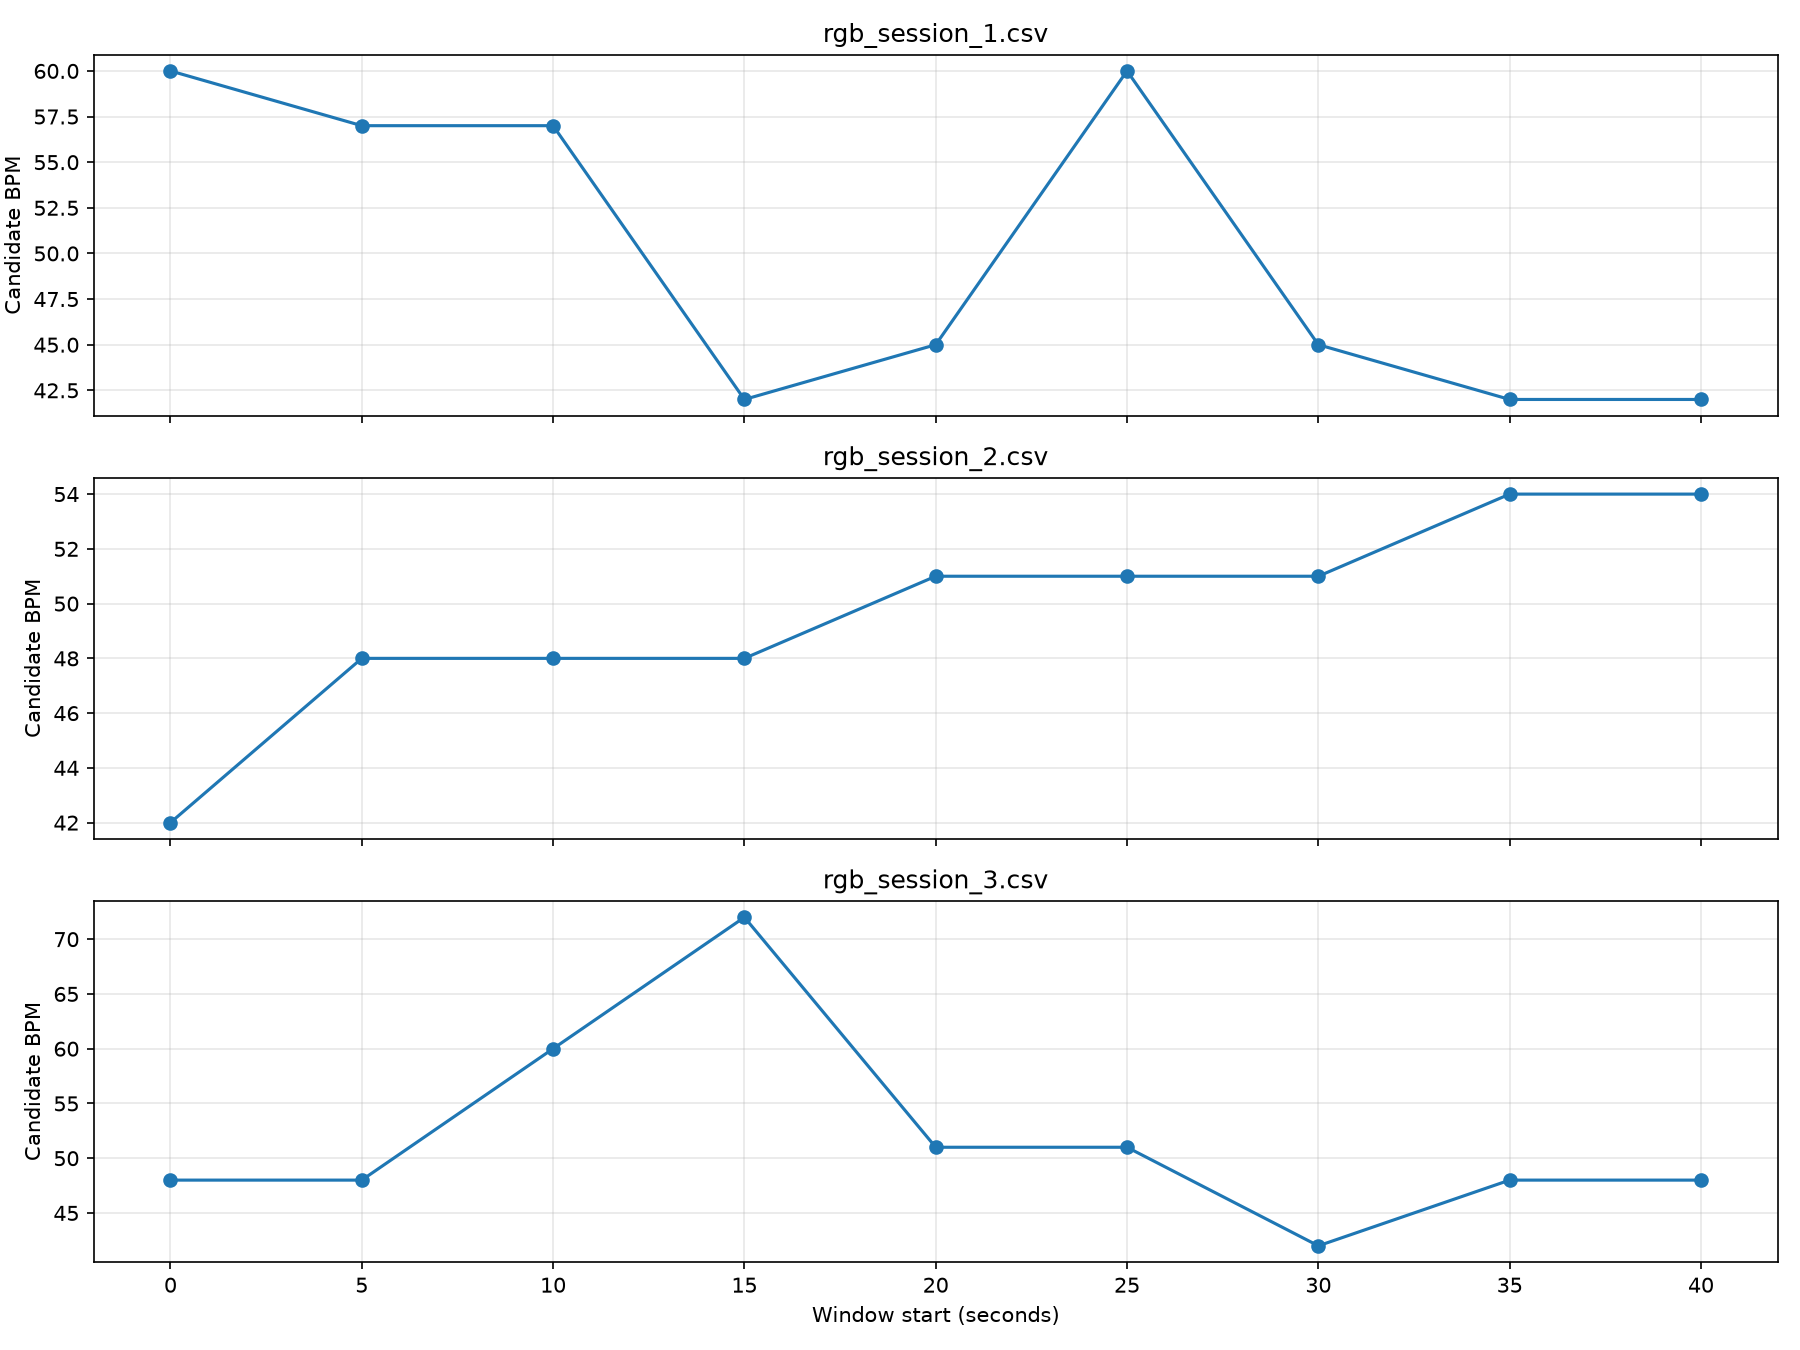

Data behind this chart, as committed beside it:
session, window_start_seconds, green_jump_percentile, linear_drift_ratio, green_residual_std, candidate_peak_BPM, strongest_to_second_bin_ratio, flags
rgb_session_1.csv, 0.0, 0.05701, 0.363, 0.06335, 60.0, 1.106, possible abrupt change; competing spectr…
rgb_session_1.csv, 5.0, 0.05679, 0.2502, 0.06656, 57, 1.169, possible abrupt change; competing spectr…
rgb_session_1.csv, 10.0, 0.0564, 0.7504, 0.05509, 57, 1.855, possible abrupt change
rgb_session_1.csv, 15.0, 0.01579, 0.3274, 0.04832, 42, 1.379, competing spectral bins
rgb_session_1.csv, 20.0, 0.02002, 0.3629, 0.04319, 45.0, 1.678, no rule triggered
rgb_session_1.csv, 25.0, 0.02004, 0.616, 0.03523, 60.0, 1.427, competing spectral bins
rgb_session_1.csv, 30.0, 0.02029, 0.2381, 0.03639, 45.0, 1.293, competing spectral bins
rgb_session_1.csv, 35.0, 0.02015, 0.4261, 0.02854, 42, 1.069, competing spectral bins
rgb_session_1.csv, 40.0, 0.01388, 0.5802, 0.0264, 42, 1.282, competing spectral bins
rgb_session_2.csv, 0.0, 0.01237, 0.2686, 0.01175, 42, 1.175, competing spectral bins
rgb_session_2.csv, 5.0, 0.0124, 0.1332, 0.01364, 48.0, 1.415, competing spectral bins
rgb_session_2.csv, 10.0, 0.0124, 0.05108, 0.01367, 48.0, 3.407, no rule triggered
rgb_session_2.csv, 15.0, 0.0122, 0.5405, 0.01223, 48.0, 1.988, no rule triggered
rgb_session_2.csv, 20.0, 0.009781, 0.6738, 0.01006, 51, 1.326, competing spectral bins
rgb_session_2.csv, 25.0, 0.007727, 0.5074, 0.007633, 51, 1.04, competing spectral bins
rgb_session_2.csv, 30.0, 0.006217, 0.6281, 0.009475, 51, 1.404, competing spectral bins
rgb_session_2.csv, 35.0, 0.006298, 0.8537, 0.01015, 54.0, 1.109, possible baseline drift; competing spect…
rgb_session_2.csv, 40.0, 0.007506, 0.8802, 0.009513, 54.0, 1.085, possible baseline drift; competing spect…
rgb_session_3.csv, 0.0, 0.009686, 0.5149, 0.01946, 48.0, 1.248, competing spectral bins
rgb_session_3.csv, 5.0, 0.006718, 0.03048, 0.01156, 48.0, 1.065, competing spectral bins
rgb_session_3.csv, 10.0, 0.006705, 0.009439, 0.01154, 60.0, 1.318, competing spectral bins
rgb_session_3.csv, 15.0, 0.005811, 0.09801, 0.008131, 72, 1.314, competing spectral bins
rgb_session_3.csv, 20.0, 0.006516, 0.1711, 0.007139, 51, 1.317, competing spectral bins
rgb_session_3.csv, 25.0, 0.006663, 0.001931, 0.008419, 51, 1.197, competing spectral bins
rgb_session_3.csv, 30.0, 0.006628, 0.4262, 0.008987, 42, 1.848, no rule triggered
rgb_session_3.csv, 35.0, 0.006385, 0.7067, 0.007615, 48.0, 1.537, no rule triggered
rgb_session_3.csv, 40.0, 0.004618, 0.1467, 0.006783, 48.0, 1.545, no rule triggered
